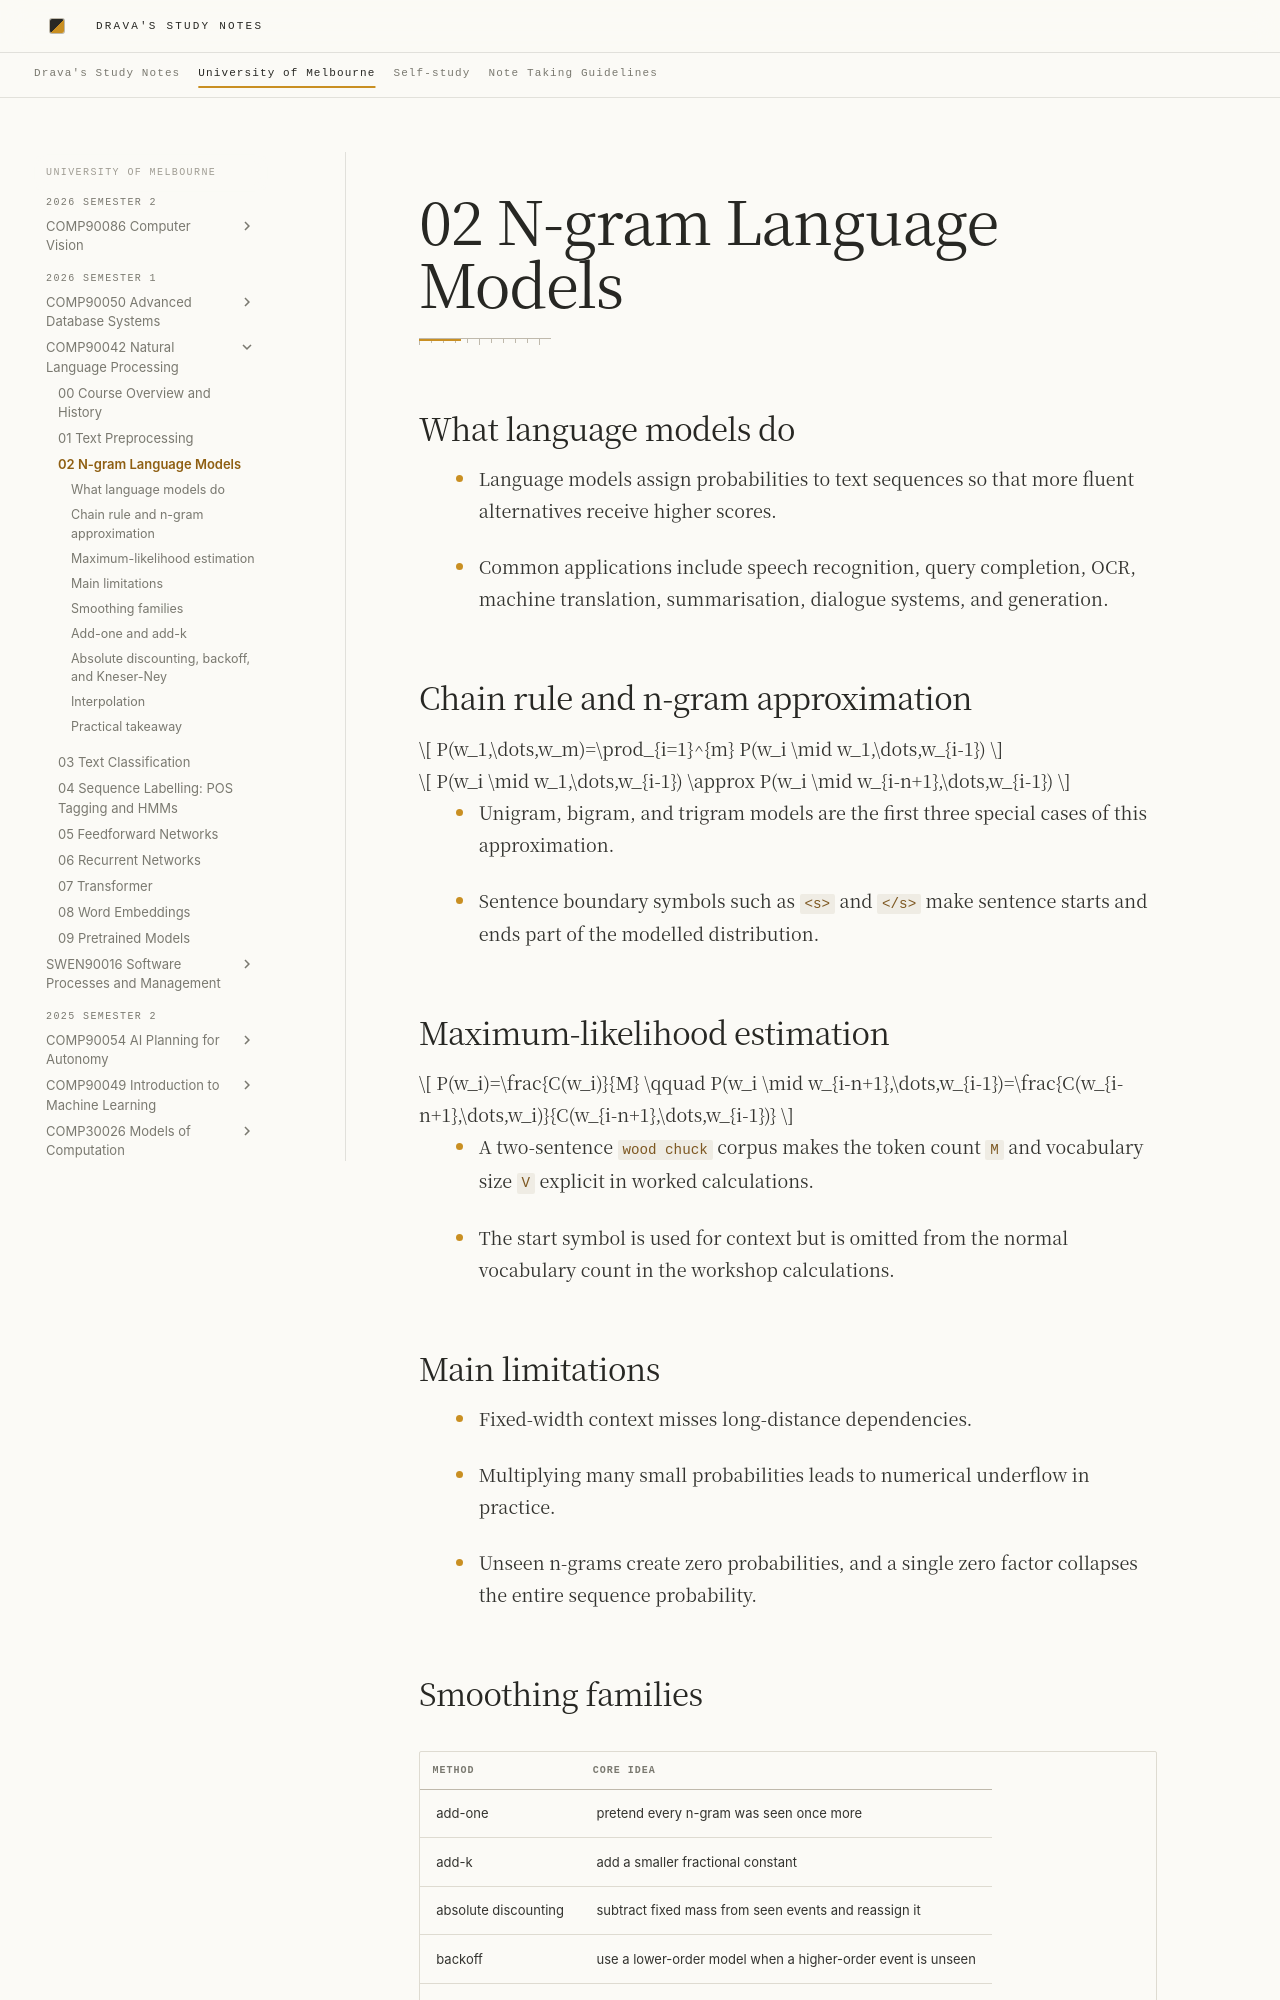

repository: DravaMmonk/study-notes · page: Unimelb/26S1/NLP/02-n-gram.html · generator: mkdocs

# 02 N-gram Language Models

## What language models do

- Language models assign probabilities to text sequences so that more fluent alternatives receive higher scores.
<!-- Sources: L3 p.2 -->
- Common applications include speech recognition, query completion, OCR, machine translation, summarisation, dialogue systems, and generation.
<!-- Sources: L3 p.2-4 -->

## Chain rule and n-gram approximation

$$
P(w_1,\dots,w_m)=\prod_{i=1}^{m} P(w_i \mid w_1,\dots,w_{i-1})
$$
<!-- Sources: L3 p.6 -->

$$
P(w_i \mid w_1,\dots,w_{i-1}) \approx P(w_i \mid w_{i-n+1},\dots,w_{i-1})
$$
<!-- Sources: L3 p.7 -->

- Unigram, bigram, and trigram models are the first three special cases of this approximation.
<!-- Sources: L3 p.7 -->
- Sentence boundary symbols such as `<s>` and `</s>` make sentence starts and ends part of the modelled distribution.
<!-- Sources: L3 p.9 -->

## Maximum-likelihood estimation

$$
P(w_i)=\frac{C(w_i)}{M}
\qquad
P(w_i \mid w_{i-n+1},\dots,w_{i-1})=\frac{C(w_{i-n+1},\dots,w_i)}{C(w_{i-n+1},\dots,w_{i-1})}
$$
<!-- Sources: L3 p.8 -->

- A two-sentence `wood chuck` corpus makes the token count `M` and vocabulary size `V` explicit in worked calculations.
<!-- Sources: Wk3 p.17 -->
- The start symbol is used for context but is omitted from the normal vocabulary count in the workshop calculations.
<!-- Sources: Wk3 p.17 -->

## Main limitations

- Fixed-width context misses long-distance dependencies.
<!-- Sources: L3 p.16 -->
- Multiplying many small probabilities leads to numerical underflow in practice.
<!-- Sources: L3 p.16 -->
- Unseen n-grams create zero probabilities, and a single zero factor collapses the entire sequence probability.
<!-- Sources: L3 p.16 -->

## Smoothing families

| Method | Core idea |
| --- | --- |
| add-one | pretend every n-gram was seen once more |
| add-k | add a smaller fractional constant |
| absolute discounting | subtract fixed mass from seen events and reassign it |
| backoff | use a lower-order model when a higher-order event is unseen |
| Kneser-Ney | use continuation behaviour for the lower-order distribution |
| interpolation | combine several n-gram orders at once |
<!-- Sources: L3 p.18-29 -->
